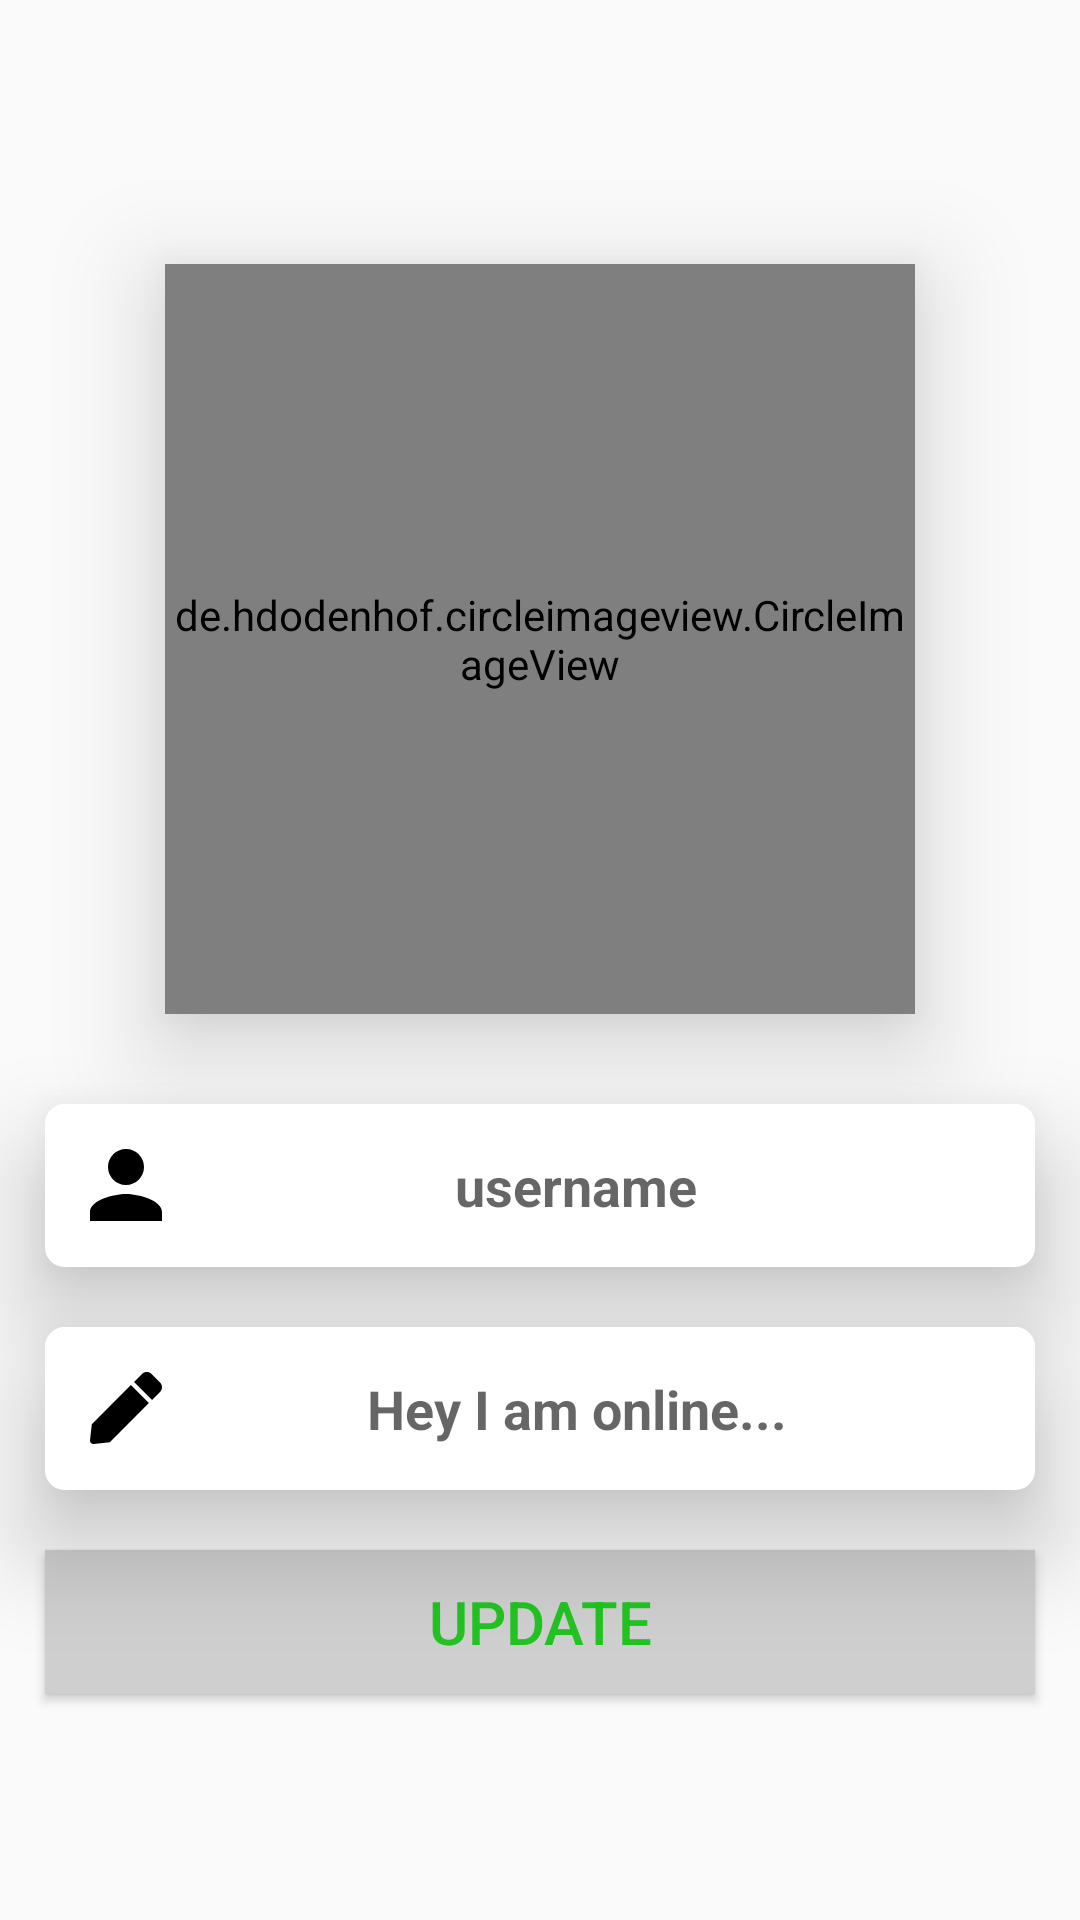

Write the Android layout XML for this screen, with the resource values it uses.
<!-- AndroidManifest.xml: application theme AppTheme -->
<!-- res/layout/activity_settings.xml -->
<?xml version="1.0" encoding="utf-8"?>
<RelativeLayout xmlns:android="http://schemas.android.com/apk/res/android"
    xmlns:app="http://schemas.android.com/apk/res-auto"
    xmlns:tools="http://schemas.android.com/tools"
    android:layout_width="match_parent"
    android:layout_height="match_parent"
    tools:context=".Settings">

    <include
        android:id="@+id/setting_app_bar"
        layout="@layout/chat_bar_layout"
        android:visibility="invisible"
        ></include>

    <TextView
        android:id="@+id/click_image"
        android:layout_width="wrap_content"
        android:layout_height="wrap_content"
        android:layout_below="@+id/set_profile_image"
        android:layout_marginTop="3dp"
        android:layout_centerHorizontal="true"
        android:text="@string/click_image_to_set_profile_image"
        android:textColor="@color/colorPrimary"
        android:visibility="invisible" />

    <de.hdodenhof.circleimageview.CircleImageView
        android:id="@+id/set_profile_image"
        android:layout_below="@+id/setting_app_bar"
        android:layout_width="250dp"
        android:layout_height="250dp"
        android:src="@drawable/profile_image"
        app:civ_border_width="2dp"
        app:civ_border_color="@color/colorPrimary"
        android:layout_centerHorizontal="true"
        android:layout_marginTop="32dp"
        android:elevation="20dp"/>

    <EditText
        android:id="@+id/set_username"
        android:layout_width="match_parent"
        android:layout_height="wrap_content"
        android:layout_below="@+id/set_profile_image"
        android:layout_marginStart="15dp"
        android:layout_marginTop="30dp"
        android:layout_marginEnd="15dp"
        android:drawableStart="@drawable/icon_profile"
        android:background="@drawable/rectangle"
        android:textAlignment="center"
        android:elevation="20dp"
        android:hint="@string/settings_username"
        android:padding="15dp"
        android:textColor="@color/colorPrimaryDark"
        android:textStyle="bold" />

    <EditText
        android:id="@+id/set_status"
        android:layout_width="match_parent"
        android:layout_height="wrap_content"
        android:layout_below="@+id/set_username"
        android:inputType="textMultiLine"
        android:hint="@string/status_hint"
        android:textAlignment="center"
        android:drawableStart="@drawable/pencil"
        android:background="@drawable/rectangle"
        android:elevation="20dp"
        android:textColor="@color/colorPrimaryDark"
        android:textStyle="bold"
        android:layout_marginStart="15dp"
        android:layout_marginEnd="15dp"
        android:padding="15dp"
        android:layout_marginTop="20dp"/>

    <Button
        android:id="@+id/update_settings"
        android:layout_width="match_parent"
        android:layout_height="wrap_content"
        android:layout_below="@+id/set_status"
        android:layout_marginStart="15dp"
        android:layout_marginTop="20dp"
        android:layout_marginEnd="15dp"
        android:background="@color/colorToolbar"
        android:padding="6dp"
        android:text="@string/button_update"
        android:textAlignment="center"
        android:textColor="@color/colorPrimary"
        android:textSize="20sp" />

    <Button
        android:id="@+id/btn_home"
        android:layout_width="wrap_content"
        android:layout_height="wrap_content"
        android:layout_below="@+id/update_settings"
        android:layout_centerHorizontal="true"
        android:layout_marginTop="15dp"
        android:text="@string/btn_back"
        android:textAllCaps="false"
        android:textColor="@color/colorPrimary"
        android:visibility="invisible"
        android:enabled="false"/>

</RelativeLayout>
<!-- res/layout/chat_bar_layout.xml (included above) -->
<?xml version="1.0" encoding="utf-8"?>
<androidx.appcompat.widget.Toolbar
    xmlns:android="http://schemas.android.com/apk/res/android"
    xmlns:app="http://schemas.android.com/apk/res-auto"
    android:id="@+id/app_bar"
    android:background="@color/colorPrimaryDark"
    android:layout_width="match_parent"
    android:layout_height="?attr/actionBarSize"
    app:contentInsetStart="8dp"
    android:theme="@style/ThemeOverlay.AppCompat.Dark.ActionBar">

</androidx.appcompat.widget.Toolbar>
<!-- resources referenced by this layout -->
<resources>
  <color name="colorPrimary">#22C322</color>
  <color name="colorPrimaryDark">#000000</color>
  <color name="colorToolbar">#CFCFCF</color>
  <!-- drawable icon_profile: png bitmap (drawable-hdpi, 610 bytes) -->
  <!-- drawable pencil: png bitmap (drawable-hdpi, 415 bytes) -->
  <!-- drawable profile_image: png bitmap (drawable, 34055 bytes) -->
  <!-- drawable rectangle (drawable) -->
  <?xml version="1.0" encoding="utf-8"?>
  <shape
      xmlns:android="http://schemas.android.com/apk/res/android"
      android:shape="rectangle" >
          <solid android:color="@android:color/white" />
          <stroke android:width="1dip"
              android:color="#FFFFFF"/>
          <corners android:radius="6dp"/>
  
  </shape>
  <string name="btn_back">Home</string>
  <string name="button_update">Update</string>
  <string name="click_image_to_set_profile_image">Click image to set Profile Image</string>
  <string name="settings_username">username</string>
  <string name="status_hint">Hey I am online...</string>
  <style name="AppTheme" parent="Theme.AppCompat.Light.NoActionBar">
          
          <item name="colorPrimary">@color/colorPrimary</item>
          <item name="colorPrimaryDark">@color/colorPrimaryDark</item>
          <item name="colorAccent">@color/colorAccent</item>
         
      </style>
  <color name="colorAccent">#22C322</color>
</resources>
